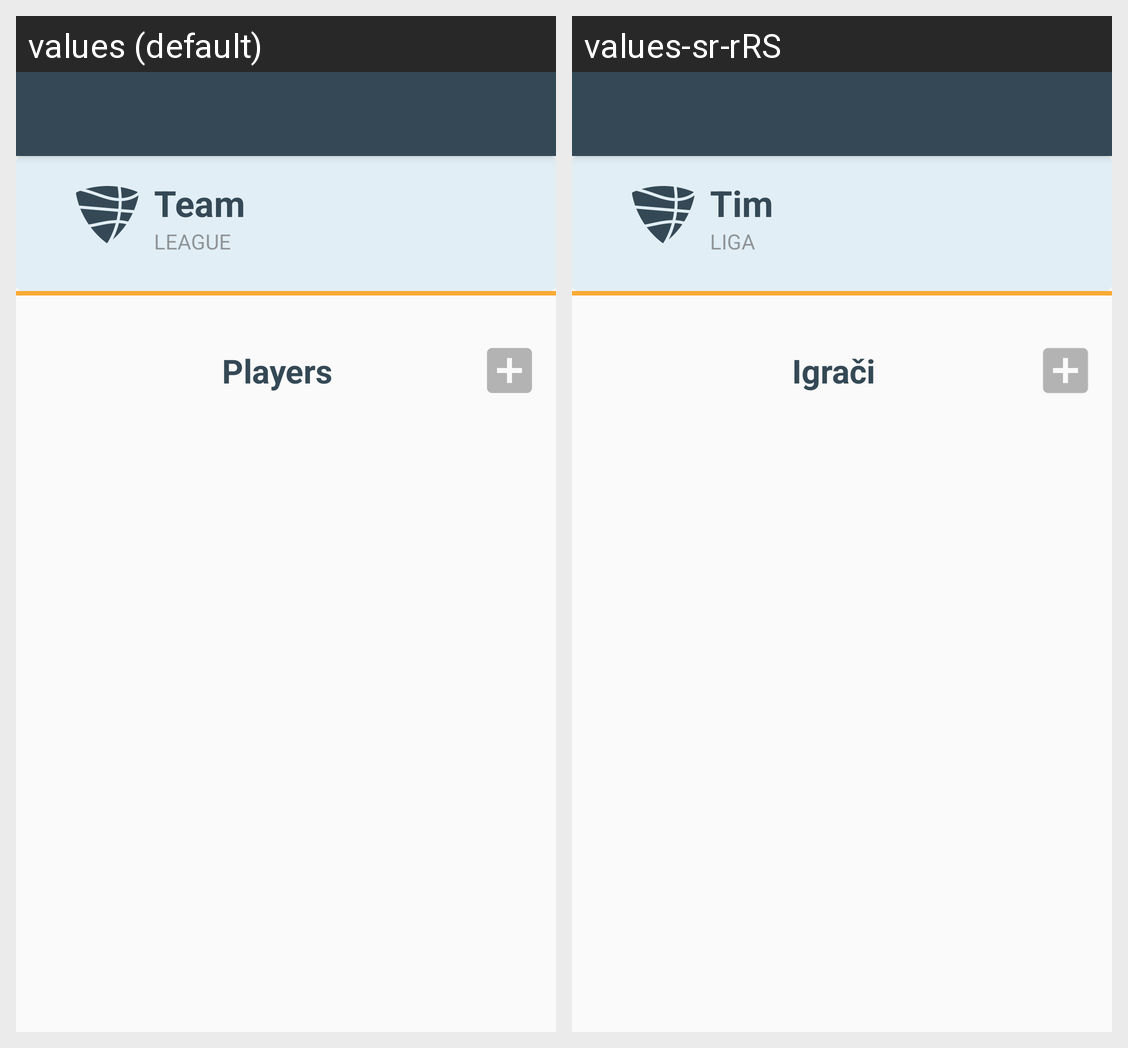

Translations of the strings shown on this Android screen, per locale in the grid:
Android screen res/layout/activity_team.xml rendered under 2 locales, left to right: values (default), values-sr-rRS. Device: Nexus 5 (rendered at 1080×1920; each locale shown at half size, 540×960, under a caption strip naming it); theme AppTheme.
Strings drawn on this screen, with the default value and each locale's value (text and hints the layout hard-codes, and strings that could not be matched under every locale, appear in the picture but are not listed):

team
  values: Team
  values-sr-rRS: Tim

choose_league
  values: League
  values-sr-rRS: Liga

players_title
  values: Players
  values-sr-rRS: Igrači
